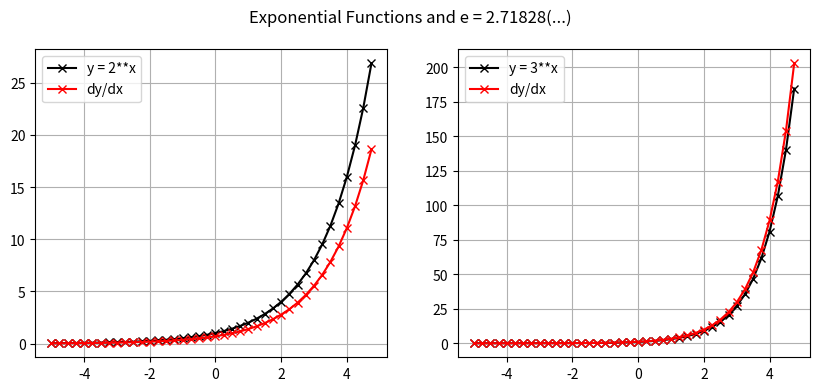

Recreate this plot in Python.
import numpy as np
import matplotlib.pyplot as plt
import math

x = np.arange(-5.,5.,0.25)

y = 2**x
yd = 0.693*(2**x)

y1 = 3**x
y1d = 1.099*(3**x)

plt.figure(figsize=(10, 4))

# Subplot #1
plt.subplot(1,2,1)
plt.plot(x,y,'-kx', label='y = 2**x')
plt.plot(x,yd,'-rx', label='dy/dx')
#plt.title('y = 2**x')
plt.legend()
plt.grid(True)

# Subplot #2
plt.subplot(1,2,2)
plt.plot(x,y1,'-kx', label='y = 3**x')
plt.plot(x,y1d,'-rx', label='dy/dx')
plt.grid(True)
#plt.title('y = 3**x')
plt.legend()

plt.suptitle('Exponential Functions and e = 2.71828(...)')
plt.savefig('e.png')
